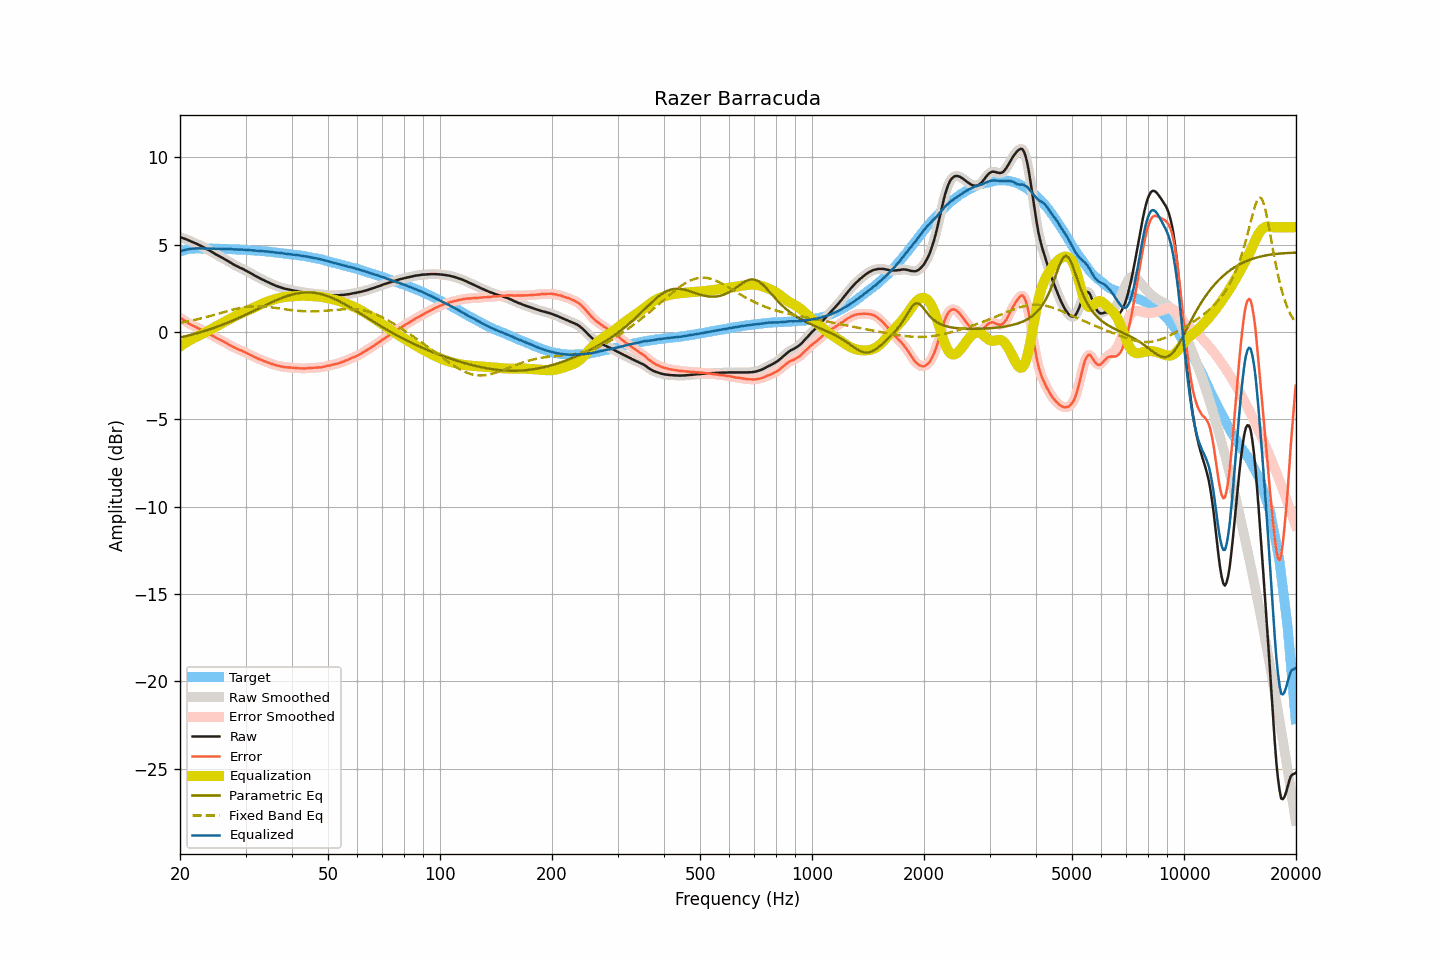

Values plotted in this chart, from the file beside it:
frequency, raw, smoothed, error, error_smoothed, equalization, parametric_eq, fixed_band_eq, equalized_raw, equalized_smoothed, target
20.00, 5.44, 5.44, 0.82, 0.82, -0.82, -0.32, 0.53, 4.61, 4.61, 4.61
20.20, 5.41, 5.41, 0.76, 0.76, -0.76, -0.29, 0.55, 4.65, 4.65, 4.64
20.40, 5.38, 5.37, 0.70, 0.70, -0.70, -0.27, 0.56, 4.68, 4.68, 4.67
20.61, 5.34, 5.34, 0.64, 0.64, -0.64, -0.25, 0.58, 4.70, 4.70, 4.69
20.81, 5.31, 5.30, 0.58, 0.58, -0.58, -0.23, 0.60, 4.73, 4.72, 4.72
21.02, 5.27, 5.27, 0.51, 0.52, -0.52, -0.21, 0.61, 4.74, 4.74, 4.75
21.23, 5.23, 5.23, 0.46, 0.46, -0.47, -0.18, 0.63, 4.76, 4.76, 4.76
21.44, 5.19, 5.19, 0.41, 0.41, -0.42, -0.16, 0.65, 4.77, 4.77, 4.77
21.66, 5.15, 5.15, 0.37, 0.37, -0.37, -0.13, 0.67, 4.78, 4.78, 4.78
21.87, 5.11, 5.11, 0.32, 0.32, -0.32, -0.11, 0.69, 4.78, 4.78, 4.78
22.09, 5.07, 5.07, 0.28, 0.28, -0.28, -0.08, 0.71, 4.79, 4.79, 4.79
22.31, 5.03, 5.02, 0.24, 0.23, -0.23, -0.06, 0.73, 4.79, 4.79, 4.79
22.54, 4.98, 4.98, 0.19, 0.19, -0.19, -0.03, 0.75, 4.79, 4.79, 4.79
22.76, 4.94, 4.93, 0.15, 0.15, -0.15, -0.00, 0.78, 4.79, 4.79, 4.79
22.99, 4.89, 4.89, 0.11, 0.11, -0.10, 0.02, 0.80, 4.78, 4.78, 4.78
23.22, 4.84, 4.84, 0.06, 0.06, -0.06, 0.05, 0.82, 4.78, 4.78, 4.78
23.45, 4.79, 4.79, 0.01, 0.01, -0.01, 0.08, 0.85, 4.78, 4.78, 4.78
23.69, 4.74, 4.74, -0.04, -0.04, 0.04, 0.11, 0.87, 4.78, 4.78, 4.77
23.92, 4.69, 4.69, -0.09, -0.09, 0.09, 0.14, 0.90, 4.78, 4.78, 4.77
24.16, 4.64, 4.63, -0.15, -0.15, 0.15, 0.17, 0.92, 4.78, 4.78, 4.78
24.40, 4.58, 4.58, -0.21, -0.20, 0.20, 0.20, 0.95, 4.77, 4.78, 4.78
24.65, 4.53, 4.52, -0.25, -0.25, 0.25, 0.23, 0.97, 4.78, 4.77, 4.77
24.89, 4.47, 4.47, -0.31, -0.30, 0.30, 0.27, 1.00, 4.77, 4.77, 4.77
25.14, 4.42, 4.42, -0.35, -0.35, 0.35, 0.30, 1.03, 4.77, 4.77, 4.77
25.39, 4.37, 4.36, -0.40, -0.40, 0.40, 0.33, 1.05, 4.77, 4.76, 4.77
25.65, 4.32, 4.32, -0.45, -0.45, 0.45, 0.37, 1.08, 4.76, 4.77, 4.77
25.91, 4.27, 4.27, -0.49, -0.49, 0.50, 0.40, 1.11, 4.76, 4.76, 4.76
26.16, 4.22, 4.21, -0.54, -0.54, 0.55, 0.44, 1.13, 4.76, 4.76, 4.76
26.43, 4.16, 4.16, -0.60, -0.59, 0.60, 0.47, 1.16, 4.75, 4.76, 4.75
26.69, 4.11, 4.11, -0.65, -0.65, 0.65, 0.51, 1.18, 4.75, 4.75, 4.75
26.96, 4.06, 4.05, -0.70, -0.70, 0.70, 0.55, 1.21, 4.76, 4.75, 4.75
27.23, 4.00, 4.00, -0.75, -0.75, 0.75, 0.59, 1.24, 4.75, 4.75, 4.75
27.50, 3.95, 3.94, -0.80, -0.80, 0.80, 0.63, 1.26, 4.75, 4.74, 4.75
27.77, 3.89, 3.89, -0.85, -0.85, 0.85, 0.66, 1.28, 4.73, 4.74, 4.74
28.05, 3.84, 3.84, -0.90, -0.90, 0.89, 0.70, 1.31, 4.73, 4.73, 4.74
28.33, 3.79, 3.79, -0.94, -0.94, 0.94, 0.74, 1.33, 4.72, 4.73, 4.72
28.62, 3.75, 3.74, -0.98, -0.98, 0.98, 0.78, 1.35, 4.73, 4.72, 4.72
28.90, 3.70, 3.70, -1.03, -1.02, 1.02, 0.83, 1.37, 4.72, 4.72, 4.72
29.19, 3.66, 3.66, -1.05, -1.06, 1.06, 0.87, 1.39, 4.72, 4.72, 4.71
29.48, 3.62, 3.61, -1.10, -1.10, 1.10, 0.91, 1.40, 4.72, 4.71, 4.72
29.78, 3.57, 3.57, -1.14, -1.14, 1.14, 0.95, 1.42, 4.71, 4.71, 4.71
30.08, 3.52, 3.52, -1.19, -1.19, 1.19, 1.00, 1.43, 4.70, 4.70, 4.70
30.38, 3.47, 3.47, -1.23, -1.23, 1.23, 1.04, 1.44, 4.70, 4.70, 4.69
30.68, 3.42, 3.42, -1.27, -1.27, 1.27, 1.08, 1.45, 4.69, 4.69, 4.69
30.99, 3.37, 3.37, -1.31, -1.32, 1.32, 1.13, 1.46, 4.69, 4.68, 4.68
31.30, 3.32, 3.31, -1.36, -1.36, 1.36, 1.17, 1.47, 4.68, 4.68, 4.68
31.61, 3.26, 3.26, -1.42, -1.41, 1.41, 1.22, 1.47, 4.66, 4.67, 4.67
31.93, 3.21, 3.21, -1.46, -1.46, 1.45, 1.26, 1.47, 4.66, 4.66, 4.66
32.24, 3.16, 3.16, -1.49, -1.50, 1.50, 1.31, 1.47, 4.65, 4.65, 4.65
32.57, 3.11, 3.11, -1.54, -1.54, 1.54, 1.35, 1.47, 4.64, 4.65, 4.65
32.89, 3.07, 3.06, -1.58, -1.58, 1.58, 1.40, 1.47, 4.64, 4.64, 4.64
33.22, 3.02, 3.02, -1.62, -1.62, 1.62, 1.44, 1.46, 4.63, 4.63, 4.63
33.55, 2.98, 2.97, -1.65, -1.65, 1.65, 1.49, 1.46, 4.63, 4.63, 4.63
33.89, 2.93, 2.93, -1.69, -1.69, 1.69, 1.53, 1.45, 4.62, 4.62, 4.62
34.23, 2.89, 2.89, -1.73, -1.72, 1.72, 1.57, 1.44, 4.61, 4.61, 4.61
34.57, 2.85, 2.84, -1.75, -1.76, 1.76, 1.62, 1.43, 4.61, 4.60, 4.60
34.92, 2.80, 2.80, -1.79, -1.79, 1.79, 1.66, 1.42, 4.59, 4.59, 4.59
35.27, 2.76, 2.76, -1.83, -1.82, 1.82, 1.70, 1.41, 4.58, 4.58, 4.58
35.62, 2.72, 2.71, -1.85, -1.86, 1.85, 1.74, 1.40, 4.57, 4.57, 4.57
35.97, 2.68, 2.68, -1.88, -1.88, 1.88, 1.79, 1.39, 4.56, 4.56, 4.56
... 635 more rows
